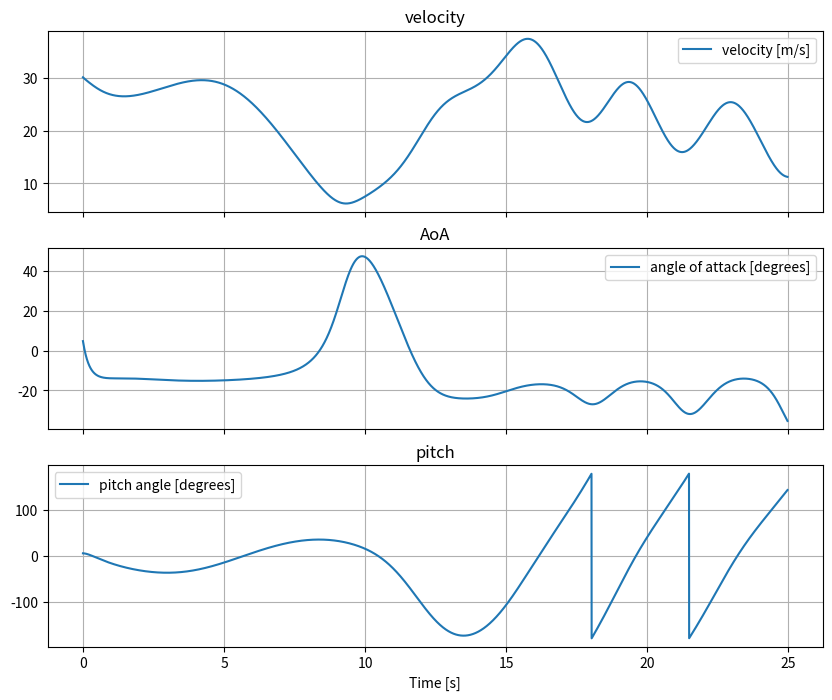
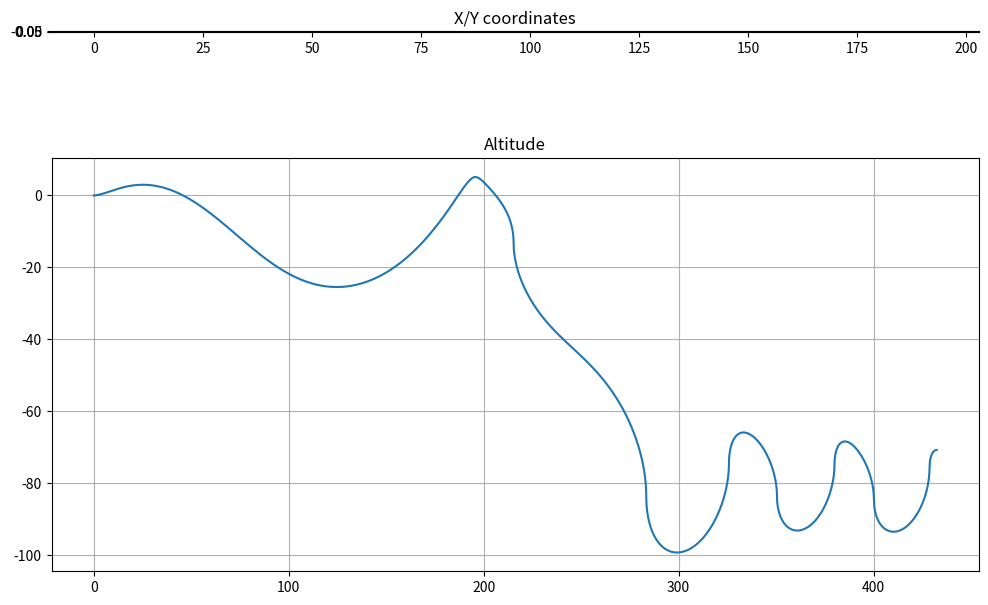
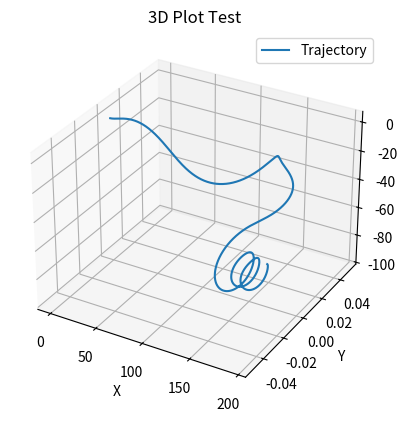

Write the Python code that produced these figures, in order.
import numpy as np
import matplotlib.pyplot as plt
from mpl_toolkits.mplot3d import Axes3D
#initial conditions


W = 200
m = W/9.81
piAe = 30
Clalpha = 4.635
Clhalpha = 4.158
Clvbeta = 8
Clmax = 2.4
Clmaxh = 1.8
Clmaxv = 1.8
Cl0 = 1.7
Clh0 = -0.3
b = 3
bh = 0.3
bv = 0.3
dihederal = 0
S = 1
Sh = 0.08
Sv = 0.2
rho = 1.2
Cd0 = 0.05
Cmac = -0.3
Vx = 30
Vy = 0
Vz = 2.5
V = (Vx**2 + Vy**2 + Vz**2)**0.5
alpha = np.sin(Vz/V)
beta = np.sin(Vy/V)
pitch = 0.1
yaw = 0
roll = 0
pitchrate = 0
yawrate = 0
rollrate = 0
p = 0
q = 0
r = 0

lv = 2
l = 0.0146
lh = l +1
c = 0.36
Ix = 1.5
Iy = 14
Iz = 12
Cmalpha = 0
Tz = 0
Tx = 0
diff_thrust_pitch = 0
diff_thrust_roll = 0
diff_thrust_yaw = 0
elevator_delta = 0
rudder_delta = 0
aeleron_delta = 0
Cldelta = 0.5
Clhdelta = 0.5
Clvdelta = 0.5

def get_Cx():
    Cl = alpha*Clalpha + Cl0
    Cd = Cd0 + Cl**2/piAe
    Ct = np.cos(alpha)*Cd - np.sin(alpha)*Cl
    Cx = Tx/(0.5*rho*S*V**2) -np.sin(pitch)*W/(0.5*rho*S*V**2) - Ct
    return Cx

def get_Cz():
    Cl = alpha*Clalpha + Cl0
    Cd = Cd0 + Cl**2/piAe
    Clh = ((lh*q + Vz)/V)*Clhalpha*(Sh/S) + Clh0*(Sh/S) + Clhdelta*elevator_delta*(Sh/S)
    Cn = np.cos(alpha)*Cl + np.sin(alpha)*Cd
    Cnh = np.cos(alpha)*Clh
    Cz = np.cos(pitch)*np.cos(roll)*W/(0.5*rho*S*V**2) - Tz/(0.5*rho*S*V**2) - Cn - Cnh
    return Cz

def get_Cy():
    Clv =  np.arcsin((-Vy + lv*r)/V)*Clvbeta*(Sv/S) - Clvdelta*rudder_delta*(Sv/S)  #rudder due to sidelip and yaw rotation

    Cy = np.cos(beta)*Clv + np.sin(roll)*np.cos(pitch)*W/(0.5*rho*S*V**2)

    return Cy

def get_Cmx_beta(): #due to dihederal and aelerons
    aeleron_moment = (b/2)*Cldelta*aeleron_delta
    dalpha = -2*Vy*np.sin(dihederal)
    dCl = dalpha*Clalpha
    
    Cm = dCl*(b/4) + aeleron_moment

    return Cm

def get_Cmx_yawrate():
    Cl = alpha*Clalpha + Cl0
    Cd = Cd0 + Cl**2/piAe
    Cn = np.cos(alpha)*Cl + np.sin(alpha)*Cd

    yaw_velocity = b*r/4 #due to yawrate
    Cm = 0.5*Cn*yaw_velocity/V    #roll moment needs to be figured out better

    return Cm


def get_Cmx_rollrate():
    Cm = (b/4)*np.arcsin(b*p/(4*V))*2*Clalpha/c #due to roll rate wing
    Cmh = (bh/4)*np.arcsin(bh*p/(4*V))*2*Clhalpha*(Sh/S)/c#horizontal stabilizer
    Cmv = (bv/2)*np.arcsin(bv*p/(2*V))*Clvbeta*(Sv/S)/c#vertical stabilizer

    return -(Cm + Cmh + Cmv)


def get_Cmx_vertical_yawrate_and_sideslip():
    Clv = np.arcsin((-Vy + r*lv)/V)*Clvbeta*(Sv/S) - Clvdelta*rudder_delta*(Sv/S)  #due to sideslip on the vertical stabilizer
    Cy = np.cos(beta)*Clv
    Cmv_beta = Cy*(0.5*bv)/c
    return Cmv_beta


def get_Cmx(): #roll moment add roll due to vertical tail lift and due to yaw rate 
    Cmx = get_Cmx_beta() + get_Cmx_rollrate() + get_Cmx_yawrate() + get_Cmx_vertical_yawrate_and_sideslip() + diff_thrust_roll/(0.5*rho*S*c*V**2)
    return Cmx

def get_Cmz(): #yaw moment
    Clv = np.arcsin((Vy-lv*r)/V)*Clvbeta*(Sv/S) + Clvdelta*rudder_delta*(Sv/S) #intersting minus situaltion
    Cy = np.cos(beta)*Clv
    Cmv = Cy*lv/c
    return Cmv + diff_thrust_yaw/(0.5*rho*S*c*V**2)

def get_Cmy(): #pitch moment
    Cl = alpha*Clalpha + Cl0
    Cd = Cd0 + Cl**2/piAe
    Clh = ((Vz+lh*q)/V)*Clhalpha*(Sh/S) + Clh0*(Sh/S) + Clhdelta*elevator_delta*(Sh/S)
    Cn = np.cos(alpha)*Cl + np.sin(alpha)*Cd
    Cnh = np.cos(alpha)*Clh
    Cm = Cn*l/c + Cmac
    Cmh = -Cnh*lh/c
    Cmy = diff_thrust_pitch/(0.5*rho*S*c*V**2) + Cm + Cmh
    return Cmy




t = 0
tend = 24.96
dt = 0.005

velocity = [V]
AoA = [alpha*180/np.pi]
sideslip = [beta*180/np.pi]
pitchangle = [pitch*180/np.pi]
yawangle = [yaw*180/np.pi]
rollangle = [roll*180/np.pi]
time = [t]
X = 0
Y = 0
Z = 0
Xlst = [X]
Ylst = [Y]
Zlst = [Z]
dist = 0
distance = [dist]
#crazy controler

while t < tend:
    

    t = t + dt


    Fx = 0.5*rho*S*V**2 * get_Cx()
    Fy = 0.5*rho*S*V**2 * get_Cy()
    Fz = 0.5*rho*S*V**2 * get_Cz()
    Mx = 0.5*rho*S*c*V**2 * get_Cmx()
    My = 0.5*rho*S*c*V**2 * get_Cmy()
    Mz = 0.5*rho*S*c*V**2 * get_Cmz()
    Vx = Vx + dt*Fx/m
    Vy = Vy + dt*Fy/m
    Vz = Vz + dt*Fz/m
    X = X + dt*(np.cos(yaw)*np.cos(pitch)*Vx + (np.sin(yaw)*np.cos(roll) + np.sin(pitch)*np.cos(yaw)*np.sin(roll))*Vy - (np.sin(yaw)*np.sin(roll) + np.sin(pitch)*np.cos(yaw)*np.cos(roll))*Vz)
    Y = Y + dt*(np.sin(yaw)*np.cos(pitch)*Vx - (np.cos(yaw)*np.cos(roll) + np.sin(pitch)*np.sin(yaw)*np.sin(roll))*Vy + (np.cos(yaw)*np.sin(roll) + np.sin(pitch)*np.sin(yaw)*np.cos(roll))*Vz)
    Z = Z + dt*(np.sin(pitch)*Vx - np.cos(pitch)*np.sin(roll)*Vy - np.cos(pitch)*np.cos(roll)*Vz)
    dist = dist + ((dt*np.sin(yaw-beta)*V*np.cos(pitch))**2+(dt*np.cos(yaw-beta)*V*np.cos(pitch))**2)**0.5
    
    
    p = p + dt*Mx/Ix #rollrate
    q = q + dt*My/Iy #pitchrate
    r = r + dt*Mz/Iz #yawrate

    rollrate = p 
    pitchrate = q * np.cos(roll) - r * np.sin(roll)
    yawrate = q * np.sin(roll) / np.cos(pitch) + r * np.cos(roll) / np.cos(pitch)
    roll += dt * rollrate
    pitch += dt * pitchrate
    yaw += dt * yawrate



    roll = roll + dt*rollrate
    if roll > np.pi:
        roll  = roll - 2*np.pi
    elif roll < -np.pi:
        roll = roll + 2*np.pi


    if pitch > np.pi:
        pitch  = pitch - 2*np.pi
    elif pitch < -np.pi:
        pitch = pitch + 2*np.pi

    if yaw > np.pi:
        yaw  = yaw - 2*np.pi
    elif yaw < -np.pi:
        yaw = yaw + 2*np.pi

    V = (Vx**2 + Vy**2 + Vz**2)**0.5
    alpha = np.arcsin(Vz/V)
    beta = np.arcsin(Vy/V) # dit ben ik niet helemaal zeker van
    velocity.append(V)
    AoA.append(alpha*180/np.pi)
    sideslip.append(beta*180/np.pi)
    pitchangle.append(pitch*180/np.pi)
    yawangle.append(yaw*180/np.pi)
    rollangle.append(roll*180/np.pi)
    time.append(t)
    Xlst.append(X)
    Ylst.append(Y)
    Zlst.append(Z)
    distance.append(dist)

plot_mode = 0


fig, (ax1, ax2, ax3) = plt.subplots(3, 1, figsize=(10, 8), sharex=True)



if plot_mode == 0:

    ax1.plot(time, velocity, label = 'velocity [m/s]')


    ax1.set_title("velocity")

    ax1.grid(True)
    ax1.legend() 
    
    ax2.plot(time, AoA, label = 'angle of attack [degrees]')

    ax2.set_title("AoA")

    ax2.grid(True)
    ax2.legend()
    ax3.plot(time, pitchangle, label = 'pitch angle [degrees]')

    ax3.set_title("pitch")
    ax3.legend()

    ax3.set_xlabel("Time [s]")



else:
    ax1.plot(time, sideslip)
    ax1.set_title("sideslip")

    ax1.grid(True)

    ax2.plot(time, yawangle)
    ax2.set_title("yaw")

    ax2.grid(True)

    ax3.plot(time, rollangle)
    ax3.set_title("roll")
    ax3.set_xlabel("Time [s]")
ax3.grid(True)
plt.show()

fig, (ax1, ax2) = plt.subplots(2, 1, figsize=(10, 8))  # removed sharex=True

ax1.plot(Xlst, Ylst)
ax1.set_title("X/Y coordinates")
ax1.grid(True)
ax1.set_aspect('equal', adjustable='box')
ax2.plot(distance, Zlst)
ax2.set_title("Altitude")
ax2.grid(True)

plt.tight_layout()
plt.show()

fig = plt.figure()
ax = fig.add_subplot(111, projection='3d')

# Test data
ax.plot(Xlst, Ylst, Zlst, label='Trajectory')
ax.set_xlabel('X')
ax.set_ylabel('Y')
ax.set_zlabel('Z')
ax.set_title('3D Plot Test')
ax.legend()
plt.show()